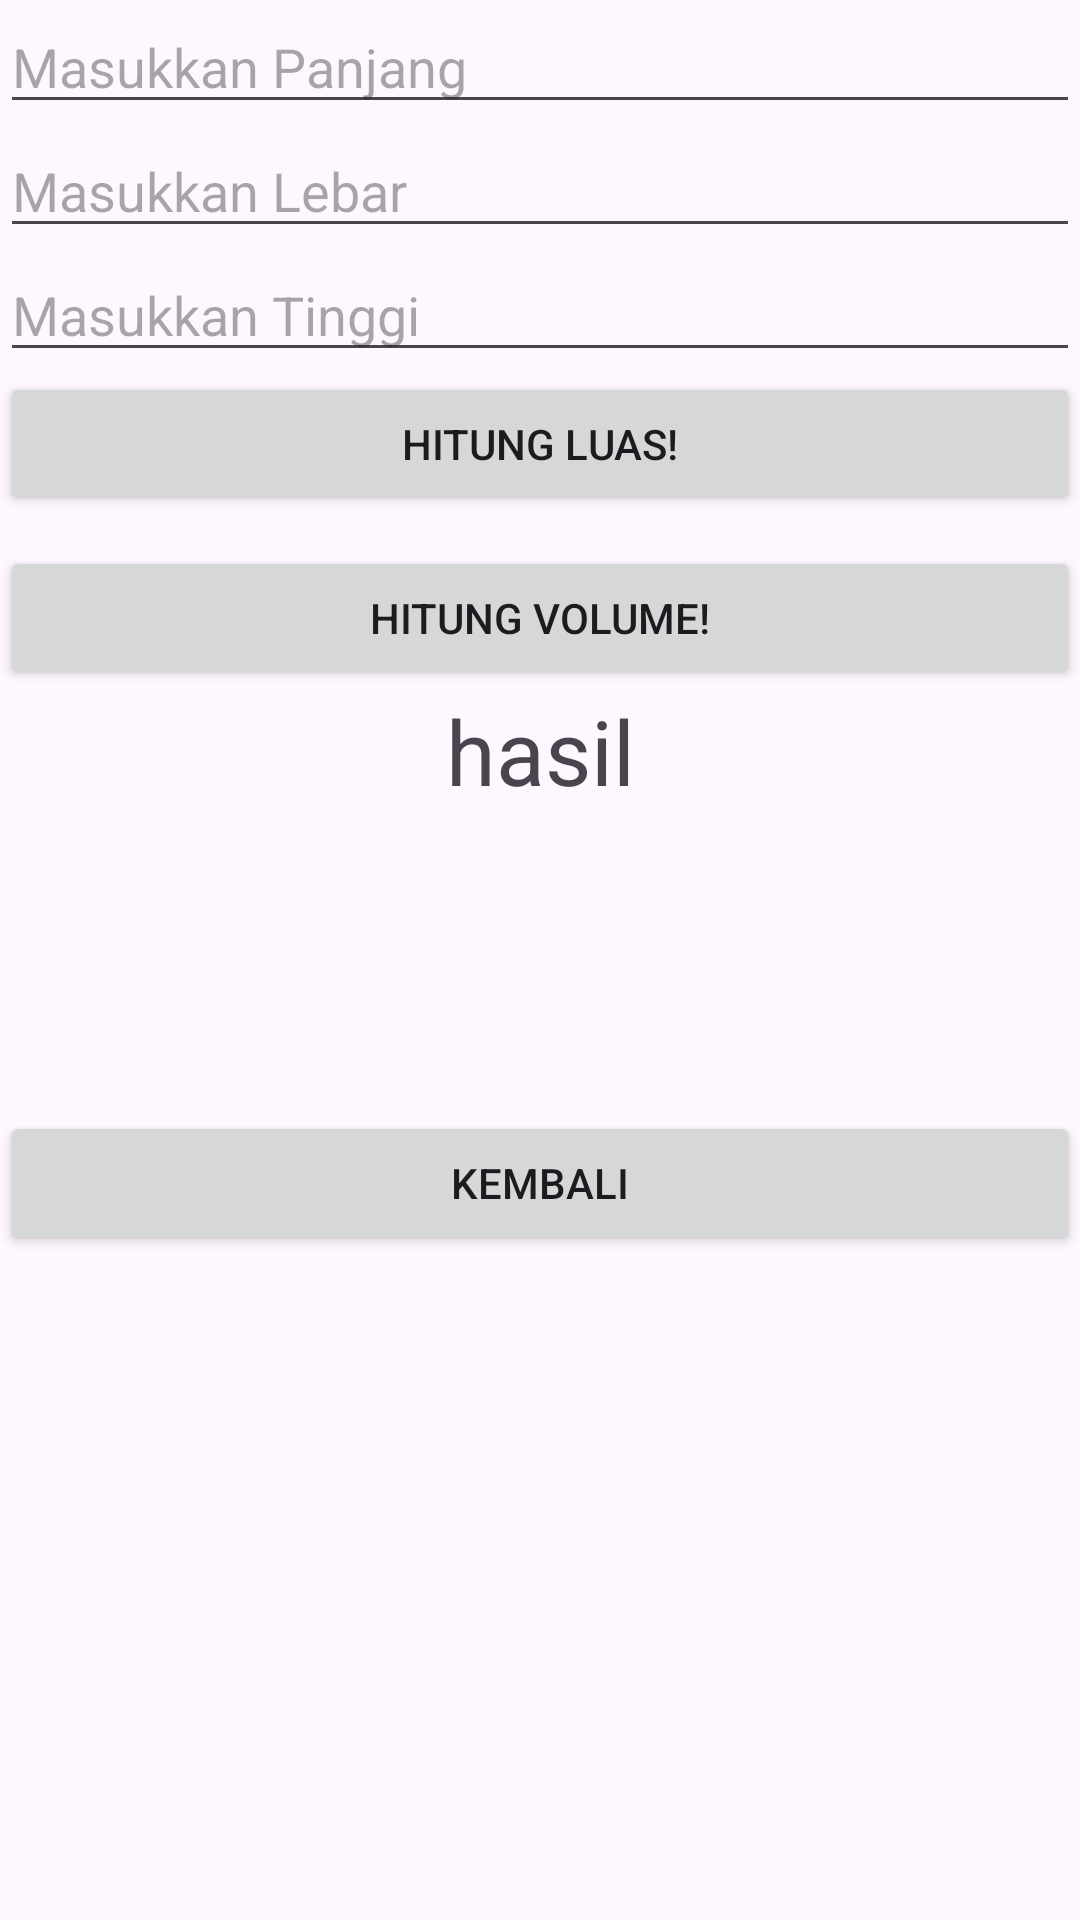

This screen was rendered from an Android layout file. Write that file and the resources it references.
<!-- AndroidManifest.xml: application theme Theme.Latihan5Aplikasi -->
<!-- res/layout/activity_luas_dan_volume.xml -->
<?xml version="1.0" encoding="utf-8"?>
<LinearLayout xmlns:android="http://schemas.android.com/apk/res/android"
    xmlns:app="http://schemas.android.com/apk/res-auto"
    xmlns:tools="http://schemas.android.com/tools"
    android:id="@+id/main"
    android:layout_width="match_parent"
    android:layout_height="match_parent"
    android:orientation="vertical"
    tools:context=".LuasDanVolume">


    <EditText
        android:layout_width="match_parent"
        android:layout_height="wrap_content"
        android:hint="Masukkan Panjang"
        android:id="@+id/etPanjang"/>

    <EditText
        android:layout_width="match_parent"
        android:layout_height="wrap_content"
        android:hint="Masukkan Lebar"
        android:id="@+id/etLebar"/>

    <EditText
        android:layout_width="match_parent"
        android:layout_height="wrap_content"
        android:hint="Masukkan Tinggi"
        android:id="@+id/etTinggi"/>


    <Button
        android:layout_width="match_parent"
        android:layout_height="wrap_content"
        android:text="Hitung Luas!"
        android:id="@+id/btnLuas"/>

    <Button
        android:layout_width="match_parent"
        android:layout_height="wrap_content"
        android:text="Hitung Volume!"
        android:layout_marginTop="10dp"
        android:id="@+id/btnVolum"/>

    <TextView
        android:layout_width="match_parent"
        android:layout_height="wrap_content"
        android:text="hasil"
        android:textSize="30dp"
        android:gravity="center"
        android:id="@+id/tvHasil"/>

    <Button
        android:layout_width="match_parent"
        android:layout_height="wrap_content"
        android:text="Kembali"
        android:id="@+id/btnHomie"
        android:layout_marginTop="100dp"/>

</LinearLayout>
<!-- resources referenced by this layout -->
<resources>
  <style name="Theme.Latihan5Aplikasi" parent="Base.Theme.Latihan5Aplikasi" />
  <style name="Base.Theme.Latihan5Aplikasi" parent="Theme.Material3.DayNight.NoActionBar">
          
          
      </style>
</resources>
